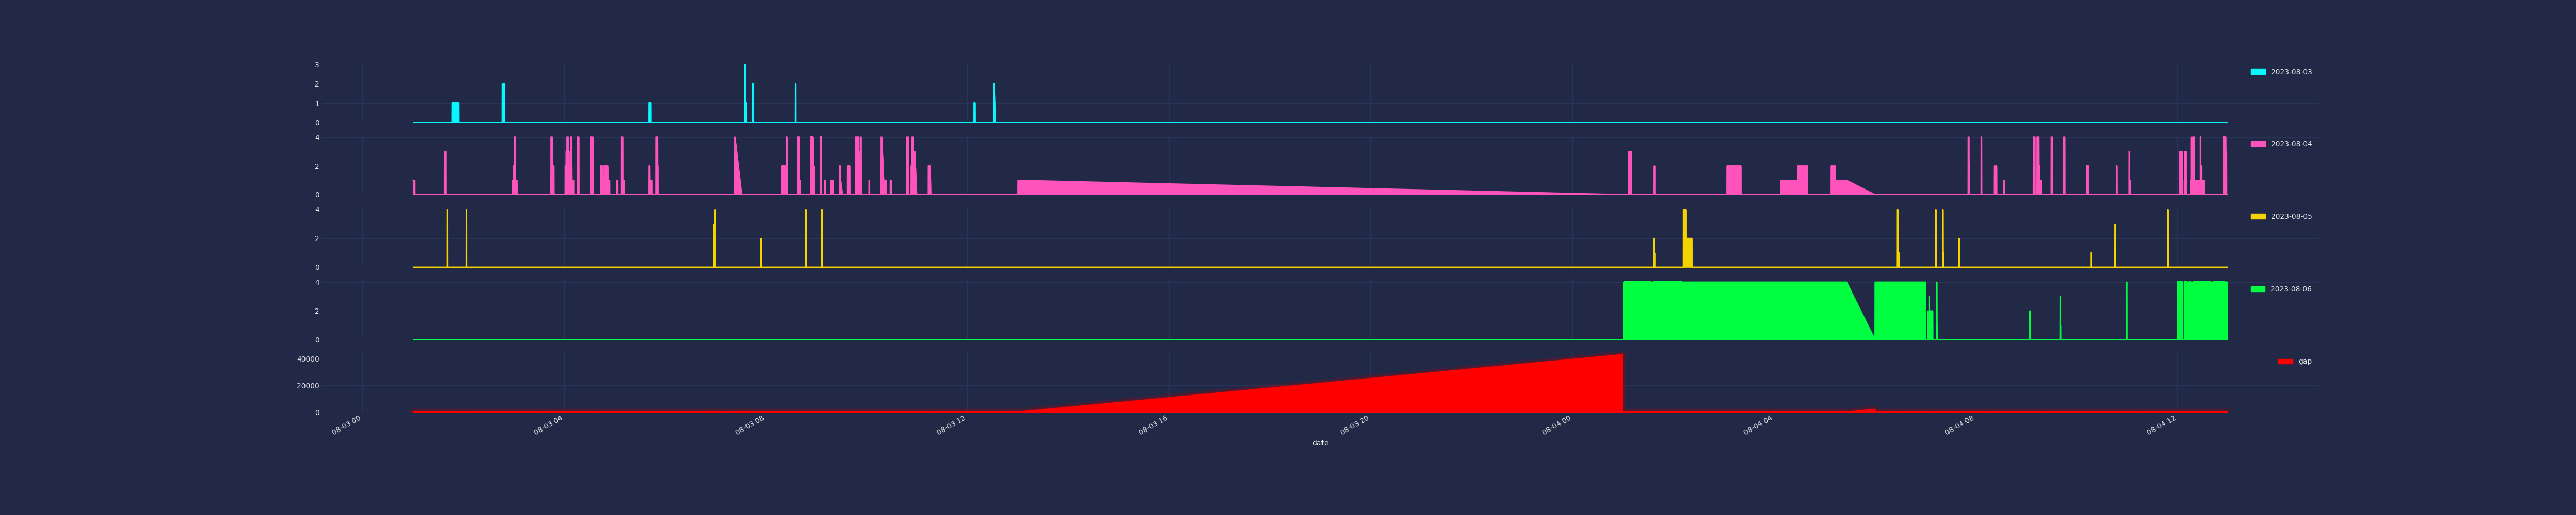

Source code (Python):
#!/usr/bin/env python

'''
Main script is $ ./JoffreLakes.sh
which is checking when passes are show up for Joffre Lakes: 
https://reserve.bcparks.ca/dayuse/registration

This script is just analytics for results, which helped to find:
1) even website saying that "Passes can be booked starting at 7:00am, 
two days in advance of your planned visit." - this is not correct... 
passes appearing around 1:30 am and by 7:01am they are already gone

2) if somebody cancelled their passes - they are appearing online, 
but during the day they booked out in less then 20 seconds and at night
they can be available for more then 10 minutes
'''

import datetime

import json

import pandas as pd
import numpy as np

import matplotlib.pyplot as plt
import mplcyberpunk
import seaborn as sns

#log from bash script
file_in="log.txt"

#df file, so, analytics can be taken from it after first run
df_file="log.df"

#lazy to use args
#load=True #to load existing set
load=False #to generate new set from log file

file = open(file_in, 'r')
lines = file.readlines()

if load:
    df = pd.read_pickle(df_file)
else:
    df = pd.DataFrame()

    #didn't thing about log formatting originally and it was too 
    # late to change it later when it was already running for couple days
    
    #Lines in log looks like this:
    # {"2023-08-04":{"DAY":{"capacity":"Full","max":0}},"2023-08-05":{"DAY":{"capacity":"Full","max":0}},"2023-08-06":{"DAY":{"capacity":"Full","max":0}}}Fri 04 Aug 2023 08:48:48 AM PDT
    
    #this process for 2 days of logs taking around couple minutes
    for line in lines:
        info_json_str, info_date_str, _ = line.partition(line[-32:])
        
        info_line = {}
        #info_date - drop new line, convert to time
        #Fri 04 Aug 2023 08:48:48 AM PDT
        info_date_str = info_date_str.rstrip(info_date_str[-1])
        info_line['date'] = datetime.datetime.strptime(info_date_str,"%a %d %b %Y %H:%M:%S %p %Z")

        #info_json - convert to proper items
        try:
            info_json = json.loads(info_json_str)

            for info_json_date in info_json:
                info_line[info_json_date]=info_json[info_json_date]['DAY']['max']
                #print(info_json_date)
        except ValueError as e:
            print(f"Line: {line}")
            print(f"Date: {info_date_str}")
            print(f"JSON: {info_json}")
            print(f"Error: {e}")
            pass

        df = df._append(info_line, ignore_index=True)
    
    df.to_pickle(df_file)

# sometimes computer was falling asleep unfortunately 
df['gap'] = df['date'].sort_values().diff().dt.total_seconds() 

print(df)
print(df.info())
print(df.describe())

#general plot for all available days
plt.style.use("cyberpunk")
df.plot.area(x='date', y=['2023-08-03','2023-08-04','2023-08-05','2023-08-06','gap'], figsize=(50,10), subplots=True)
mplcyberpunk.add_glow_effects()
plt.savefig(f'plot.png')
plt.close()

#plot only for interesting for me day - which I missed to book, but with notification was able to still get them
plt.style.use("cyberpunk")
df.plot.area(x='date', y=['2023-08-05'], figsize=(50,10), subplots=True)
mplcyberpunk.add_glow_effects()
plt.savefig(f'plot-2023-08-05.png')
plt.close()

#plot for new tickets on next day
plt.style.use("cyberpunk")
str_06_d=datetime.datetime.strptime("2023-08-04 00:00:00","%Y-%m-%d %H:%M:%S")
str_06_u=datetime.datetime.strptime("2023-08-04 08:00:00","%Y-%m-%d %H:%M:%S")
df5 = df[~(df['date'] < str_06_d)]
df5 = df5[~(df5['date'] > str_06_u)]
print(df5.head())
df5.plot.area(x='date', y=['2023-08-06'], figsize=(50,10), subplots=True)
mplcyberpunk.add_glow_effects()
plt.savefig(f'plot-2023-08-06.png')
plt.close()